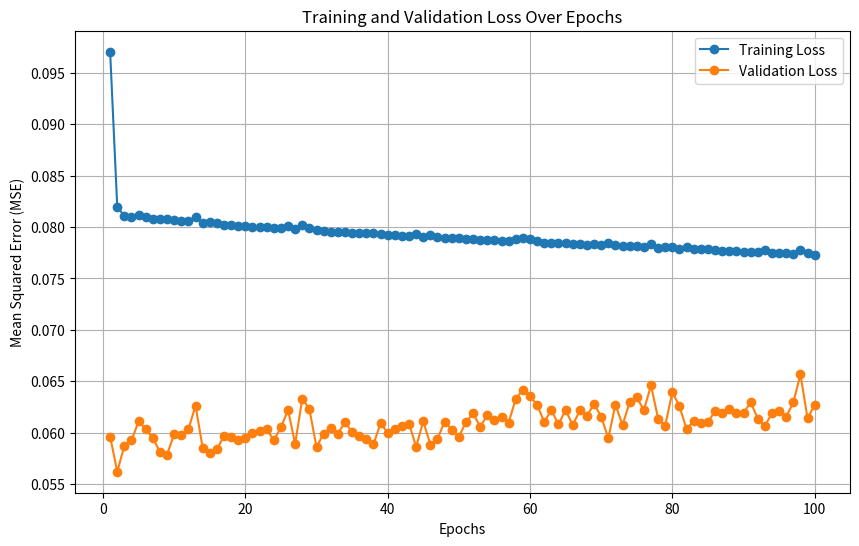

Generate this figure with matplotlib:
import numpy as np
import matplotlib.pyplot as plt

class NeuralNet:
    def __init__(self, layers, epochs, learning_rate, momentum, fact, val_split):
        self.L = len(layers)  # Number of layers
        self.n = layers       # Number of units in each layer
        self.epochs = epochs  # Number of training epochs
        self.lr = learning_rate  # Learning rate
        self.momentum = momentum  # Momentum term
        self.fact = fact  # Activation function
        self.val_split = val_split  # Validation set percentage
        
        # Initialize activations, weights, thresholds, and other variables
        self.h = [np.zeros(n) for n in layers]  # Fields
        self.xi = [np.zeros(n) for n in layers]  # Activations
        self.w = [None] + [np.random.randn(layers[i], layers[i-1]) for i in range(1, self.L)]
        self.theta = [None] + [np.random.randn(layers[i]) for i in range(1, self.L)]
        #self.w = [None] + [np.random.randn(layers[i], layers[i-1]) * 0.01 for i in range(1, self.L)]  # Weights
        #self.theta = [np.zeros(n) for n in layers]  # Thresholds
        self.delta = [np.zeros(n) for n in layers]  # Propagated errors
        self.d_w = [None] + [np.zeros_like(w) for w in self.w[1:]]  # Weight updates
        self.d_theta = [np.zeros(n) for n in layers]  # Threshold updates
        self.d_w_prev = [None] + [np.zeros_like(w) for w in self.w[1:]]  # Previous weight updates
        self.d_theta_prev = [np.zeros(n) for n in layers]  # Previous threshold updates
        
        # Loss tracking
        self.train_losses = []
        self.val_losses = []

    def activation(self, h):
        # Compute the activation function
        if self.fact == 'sigmoid':
            return 1 / (1 + np.exp(-h))
        elif self.fact == 'relu':
            return np.maximum(0, h)
        elif self.fact == 'tanh':
            return np.tanh(h)
        elif self.fact == 'linear':
            return h

    def activation_derivative(self, h):
        # Compute the derivative of the activation function
        if self.fact == 'sigmoid':
            act = 1 / (1 + np.exp(-h))
            return act * (1 - act)
        elif self.fact == 'relu':
            return np.where(h > 0, 1, 0)
        elif self.fact == 'tanh':
            return 1 - np.tanh(h) ** 2
        elif self.fact == 'linear':
            return np.ones_like(h)

    def forward(self, X):
      # Compute forward propagation

      self.xi[0] = X  # Input layer activations
      for l in range(1, self.L):
        self.h[l] = np.dot(self.w[l], self.xi[l - 1]) - self.theta[l]
        self.xi[l] = self.activation(self.h[l])
      return self.xi[-1]  # Return output layer activations

    def backward(self, y_true):
      # Compute backward propagation

      # Compute delta for the output layer
      self.delta[-1] = (self.xi[-1] - y_true) * self.activation_derivative(self.h[-1])
      # Propagate errors backward
      for l in range(self.L - 2, 0, -1):
        self.delta[l] = np.dot(self.w[l + 1].T, self.delta[l + 1]) * self.activation_derivative(self.h[l])

    def update_weights_thresholds(self):
        # Update weights and thresholds using momentum
        for l in range(1, self.L):
            self.d_w[l] = -self.lr * np.outer(self.delta[l], self.xi[l - 1]) + self.momentum * self.d_w_prev[l]
            self.w[l] += self.d_w[l]
            self.d_w_prev[l] = self.d_w[l]

            self.d_theta[l] = self.lr * self.delta[l] + self.momentum * self.d_theta_prev[l]
            self.theta[l] += self.d_theta[l]
            self.d_theta_prev[l] = self.d_theta[l]

    def fit(self, X, y):
        # Train the neural network

        # Split data into training and validation sets
        n_train = int((1 - self.val_split) * len(X))
        X_train, X_val = X[:n_train], X[n_train:]
        y_train, y_val = y[:n_train], y[n_train:]

        for epoch in range(self.epochs):
            # Shuffle training data
            indices = np.random.permutation(len(X_train))
            X_train, y_train = X_train[indices], y_train[indices]

            # Train on each sample
            for i in range(len(X_train)):
                self.forward(X_train[i])
                self.backward(y_train[i])
                self.update_weights_thresholds()

            # Compute losses
            train_loss = np.mean((self.predict(X_train) - y_train) ** 2)
            val_loss = np.mean((self.predict(X_val) - y_val) ** 2)
            self.train_losses.append(train_loss)
            self.val_losses.append(val_loss)

            print(f"Epoch {epoch + 1}/{self.epochs}, Train Loss: {train_loss}, Val Loss: {val_loss}")

    def predict(self, X):
        # Generate predictions
        predictions = []
        for sample in X:
            predictions.append(self.forward(sample))
        return np.array(predictions)

    def loss_epochs(self):
        # Return the evolution of the training loss and the validation loss
        return self.train_losses, self.val_losses

    def plot_errors(self):
        # Plot training and validation losses
        epochs = np.arange(1, len(self.train_losses) + 1)
        plt.figure(figsize=(10, 6))
        plt.plot(epochs, self.train_losses, label="Training Loss", marker='o')
        plt.plot(epochs, self.val_losses, label="Validation Loss", marker='o')
        plt.xlabel("Epochs")
        plt.ylabel("Mean Squared Error (MSE)") # Loss
        plt.legend()
        plt.title("Training and Validation Loss Over Epochs")
        plt.grid()
        plt.show()

if __name__ == "__main__":
    # Define network architecture and parameters
    layers = [4, 9, 5, 1]
    epochs = 100
    learning_rate = 0.01
    momentum = 0.9
    activation_function = 'sigmoid'  # Options: 'sigmoid', 'relu', 'tanh', 'linear'
    validation_split = 0.2  # 20% of data used for test

    nn = NeuralNet(layers, epochs, learning_rate, momentum, activation_function, validation_split)

    # Example synthetic dataset
    X = np.random.rand(100, 4)  # 100 samples, 4 features
    y = np.random.rand(100, 1)  # 100 target values

    nn.fit(X, y)
    predictions = nn.predict(X)

    # Visualize training and validation errors
    nn.plot_errors()